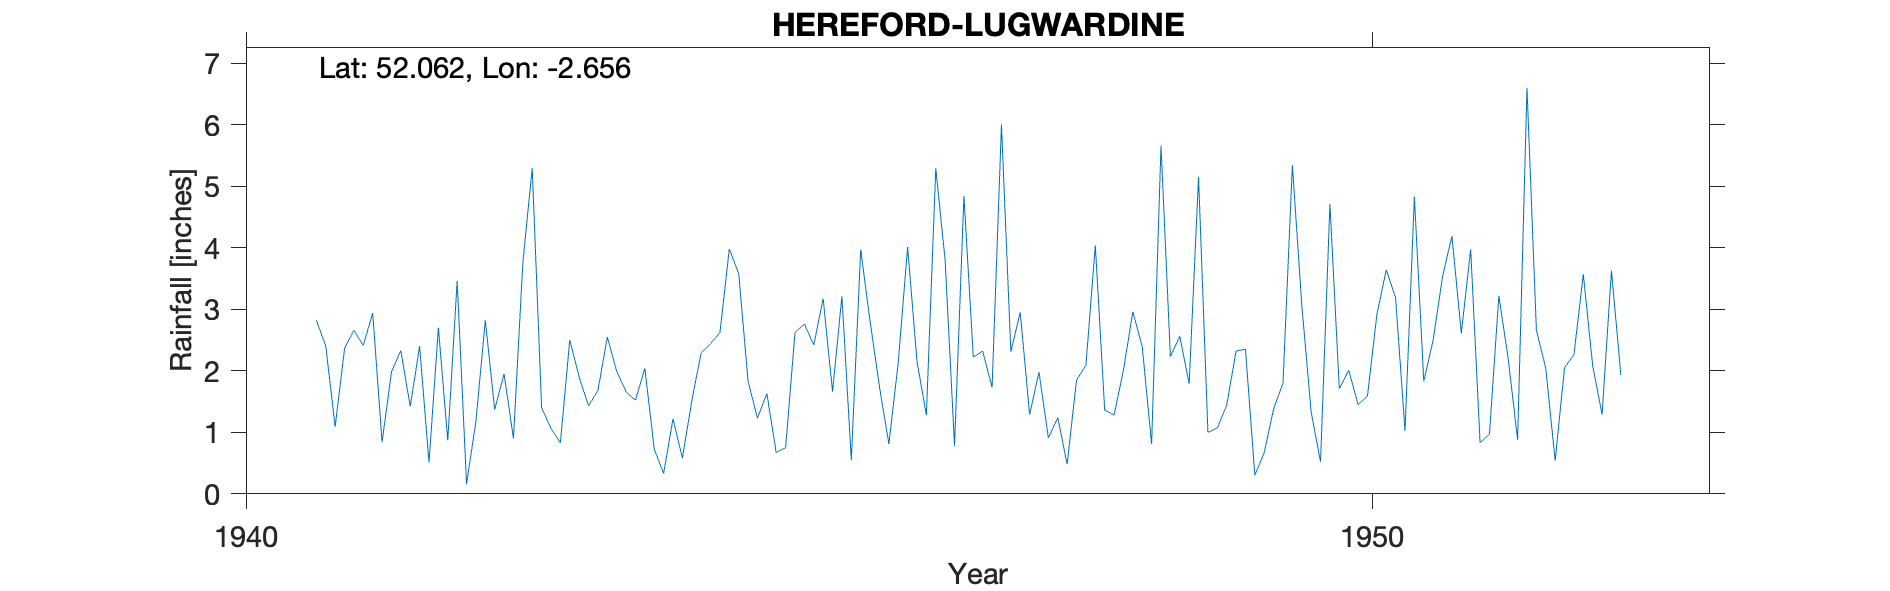

The file beside this chart, header and first rows:
HEREFORD (LUGWARDINE), , , , , , , , , , , , , , , , , , , , 
Grid ref, SO551406, Long, -2.656, Lat, 52.06, Elevation, 200, ft, , , , , , , , , , , , 
Station no, 2230/3, , , , , , , , , , , , , , , , , , , 
, 1941, 1942, 1943, 1944, 1945, 1946, 1947, 1948, 1949, 1950, 1951, 1952, 1953, 1954, 1955, 1956, 1957, 1958, 1959, 1960
January, , 2.4, 5.29, 2.04, 1.23, 2.8, 2.32, 4.04, 1, 0.52, 2.5, 2.04, , , , , , , , 
February, 2.82, 0.51, 1.4, 0.73, 1.63, 1.74, 1.73, 1.36, 1.07, 4.71, 3.53, 0.54, , , , , , , , 
March, 2.4, 2.7, 1.06, 0.33, 0.67, 0.81, 6, 1.28, 1.44, 1.71, 4.19, 2.05, , , , , , , , 
April, 1.09, 0.87, 0.83, 1.22, 0.75, 2.13, 2.31, 2.01, 2.32, 2.01, 2.61, 2.26, , , , , , , , 
May, 2.36, 3.46, 2.5, 0.58, 2.62, 4.01, 2.95, 2.96, 2.35, 1.45, 3.97, 3.57, , , , , , , , 
June, 2.66, 0.16, 1.9, 1.51, 2.76, 2.15, 1.29, 2.39, 0.3, 1.59, 0.83, 2.08, , , , , , , , 
July, 2.41, 1.18, 1.43, 2.29, 2.42, 1.28, 1.98, 0.81, 0.67, 2.91, 0.97, 1.29, , , , , , , , 
August, 2.94, 2.82, 1.68, 2.44, 3.17, 5.29, 0.91, 5.66, 1.38, 3.64, 3.22, 3.63, , , , , , , , 
September, 0.84, 1.37, 2.55, 2.62, 1.66, 3.79, 1.24, 2.23, 1.8, 3.19, 2.19, 1.93, , , , , , , , 
October, 1.98, 1.95, 1.99, 3.98, 3.21, 0.78, 0.48, 2.56, 5.34, 1.02, 0.88, , , , , , , , , 
November, 2.33, 0.9, 1.66, 3.58, 0.55, 4.84, 1.85, 1.79, 3.07, 4.83, 6.6, , , , , , , , , 
December, 1.42, 3.76, 1.52, 1.83, 3.97, 2.22, 2.09, 5.15, 1.33, 1.83, 2.66, , , , , , , , , 
Total, , 22.08, 23.81, 23.15, 24.64, 31.84, 25.15, 32.24, 22.07, 29.41, 34.15, , , , , , , , , 
1941 Jan estimated therefore removed; ga…, , , , , , , , , , , , , , , , , , , , 
